Labelled photos from "Semiconductor-particle-defect-detection-and-classification", an image-classification folder in GoldbergLiang/Semiconductor-particle-defect-detection-and-classification. The possible labels are: defect, normal.

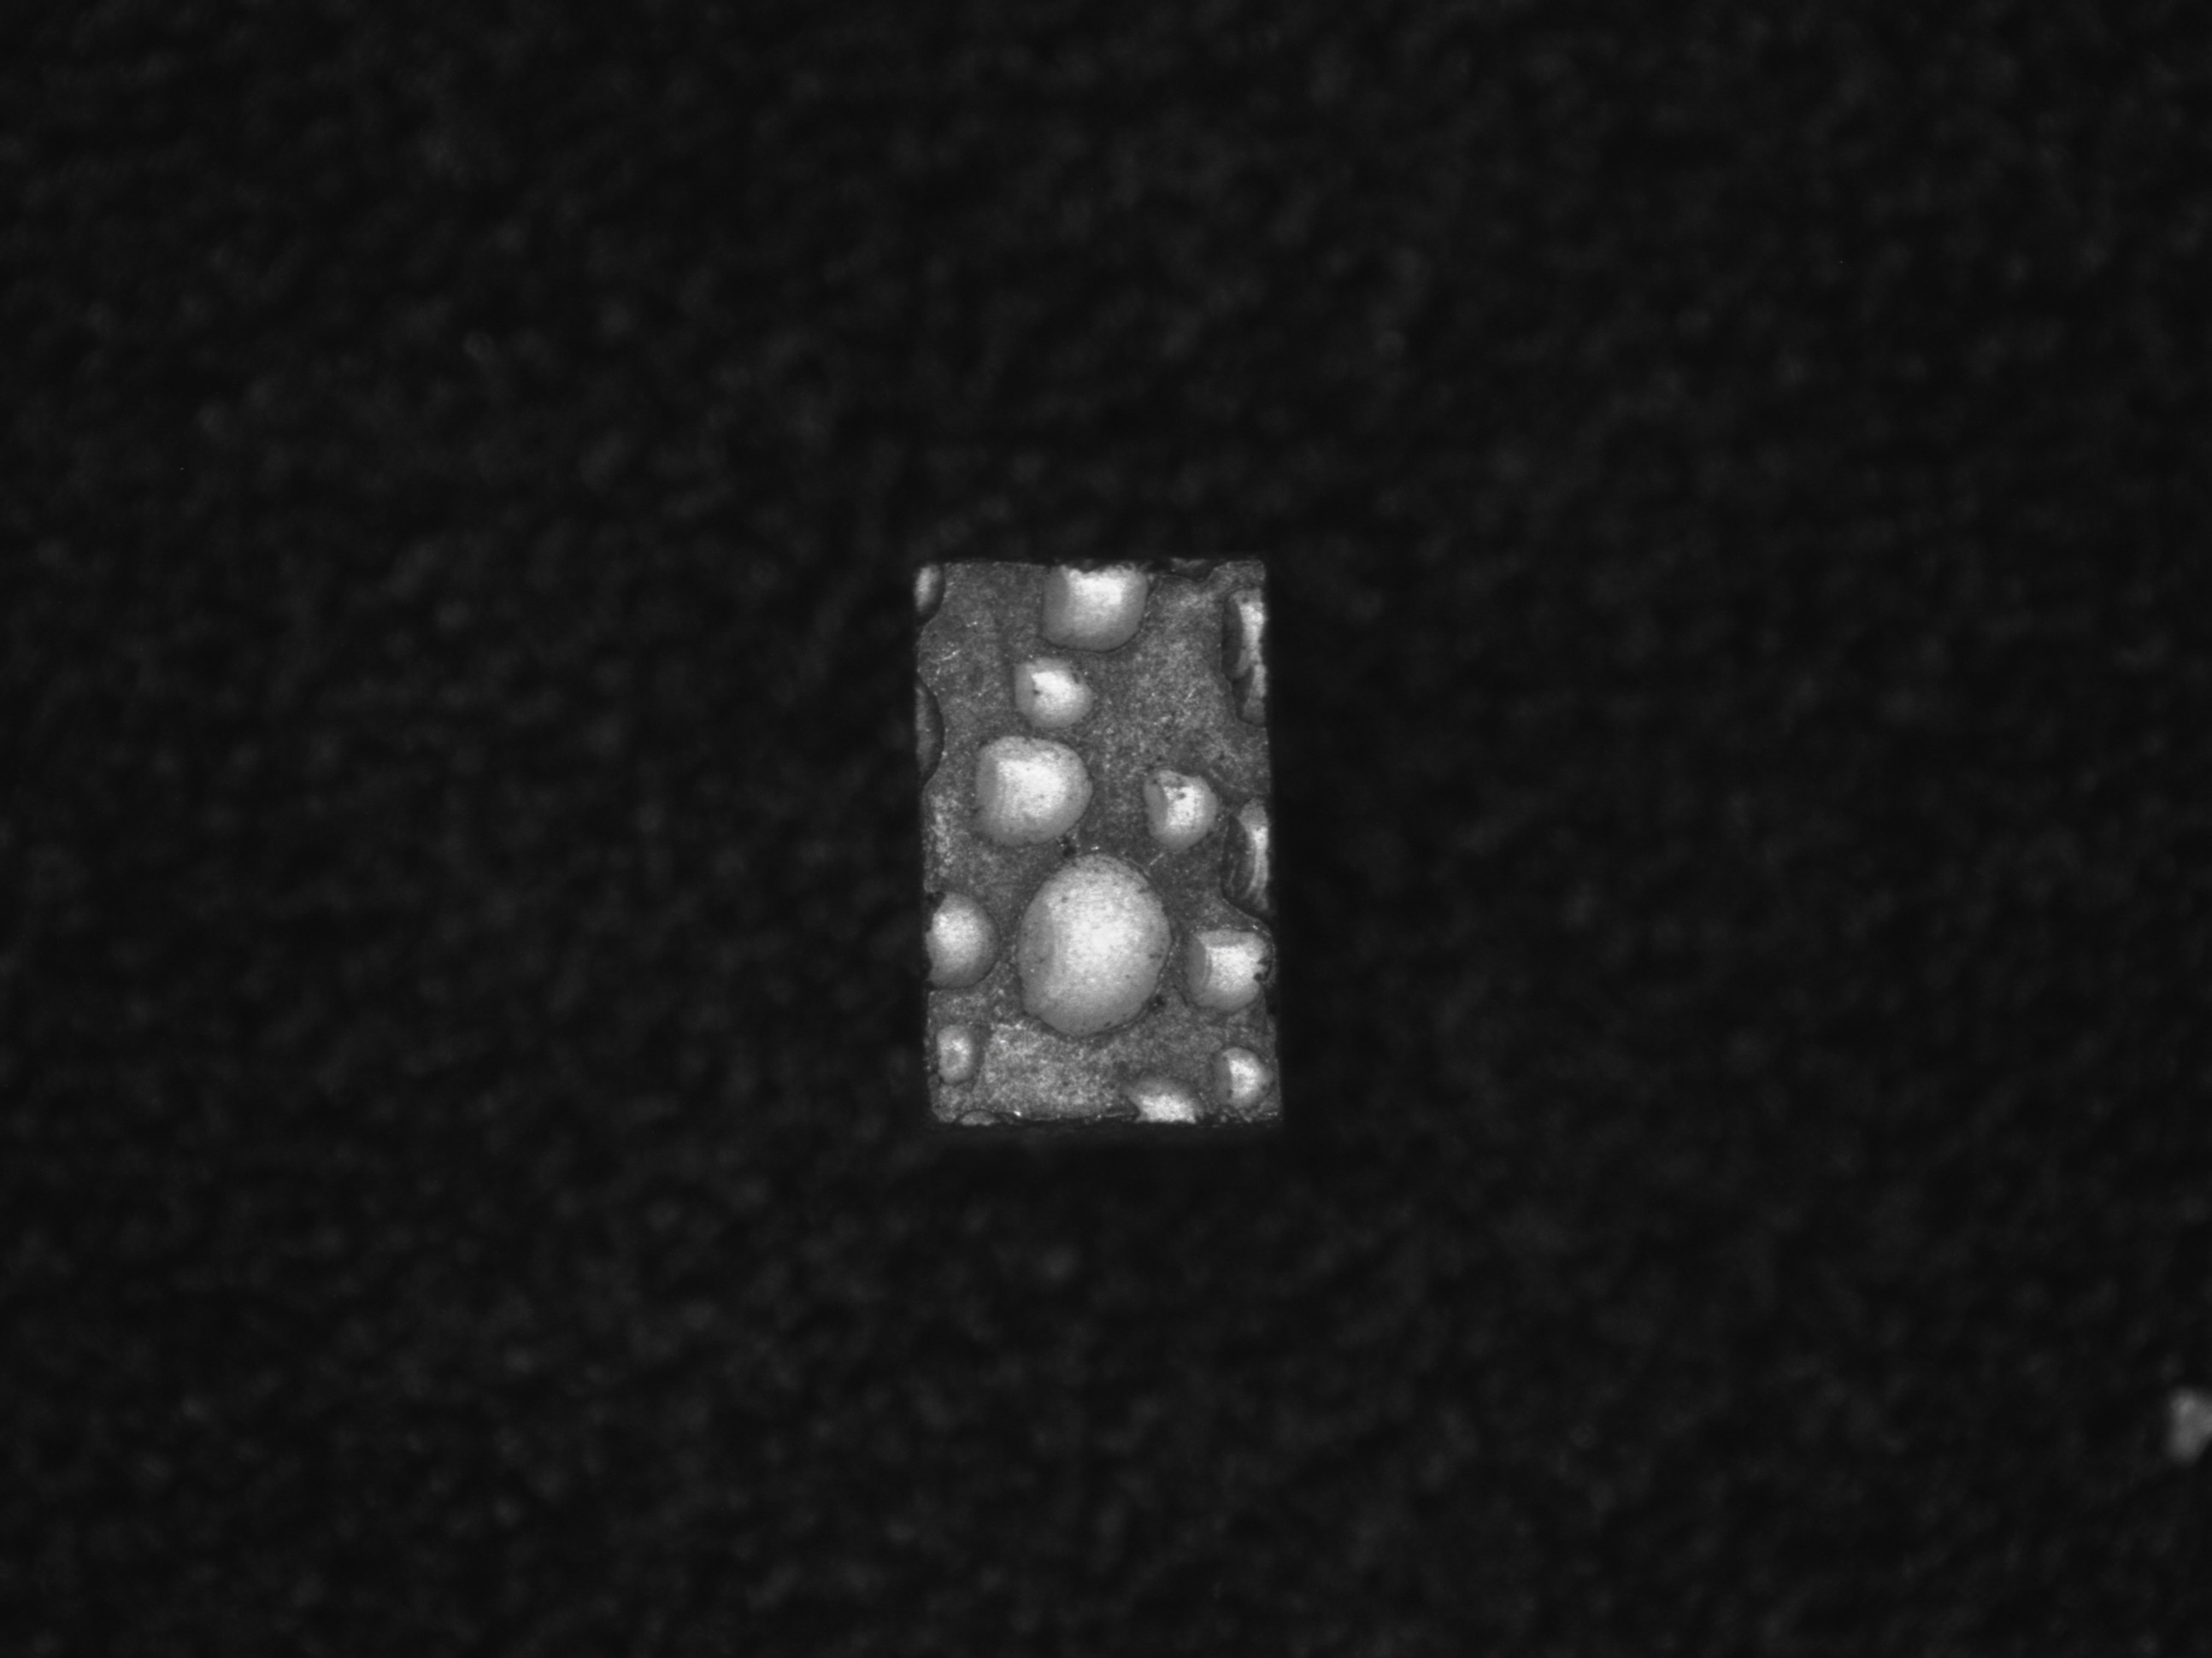
Label: defect

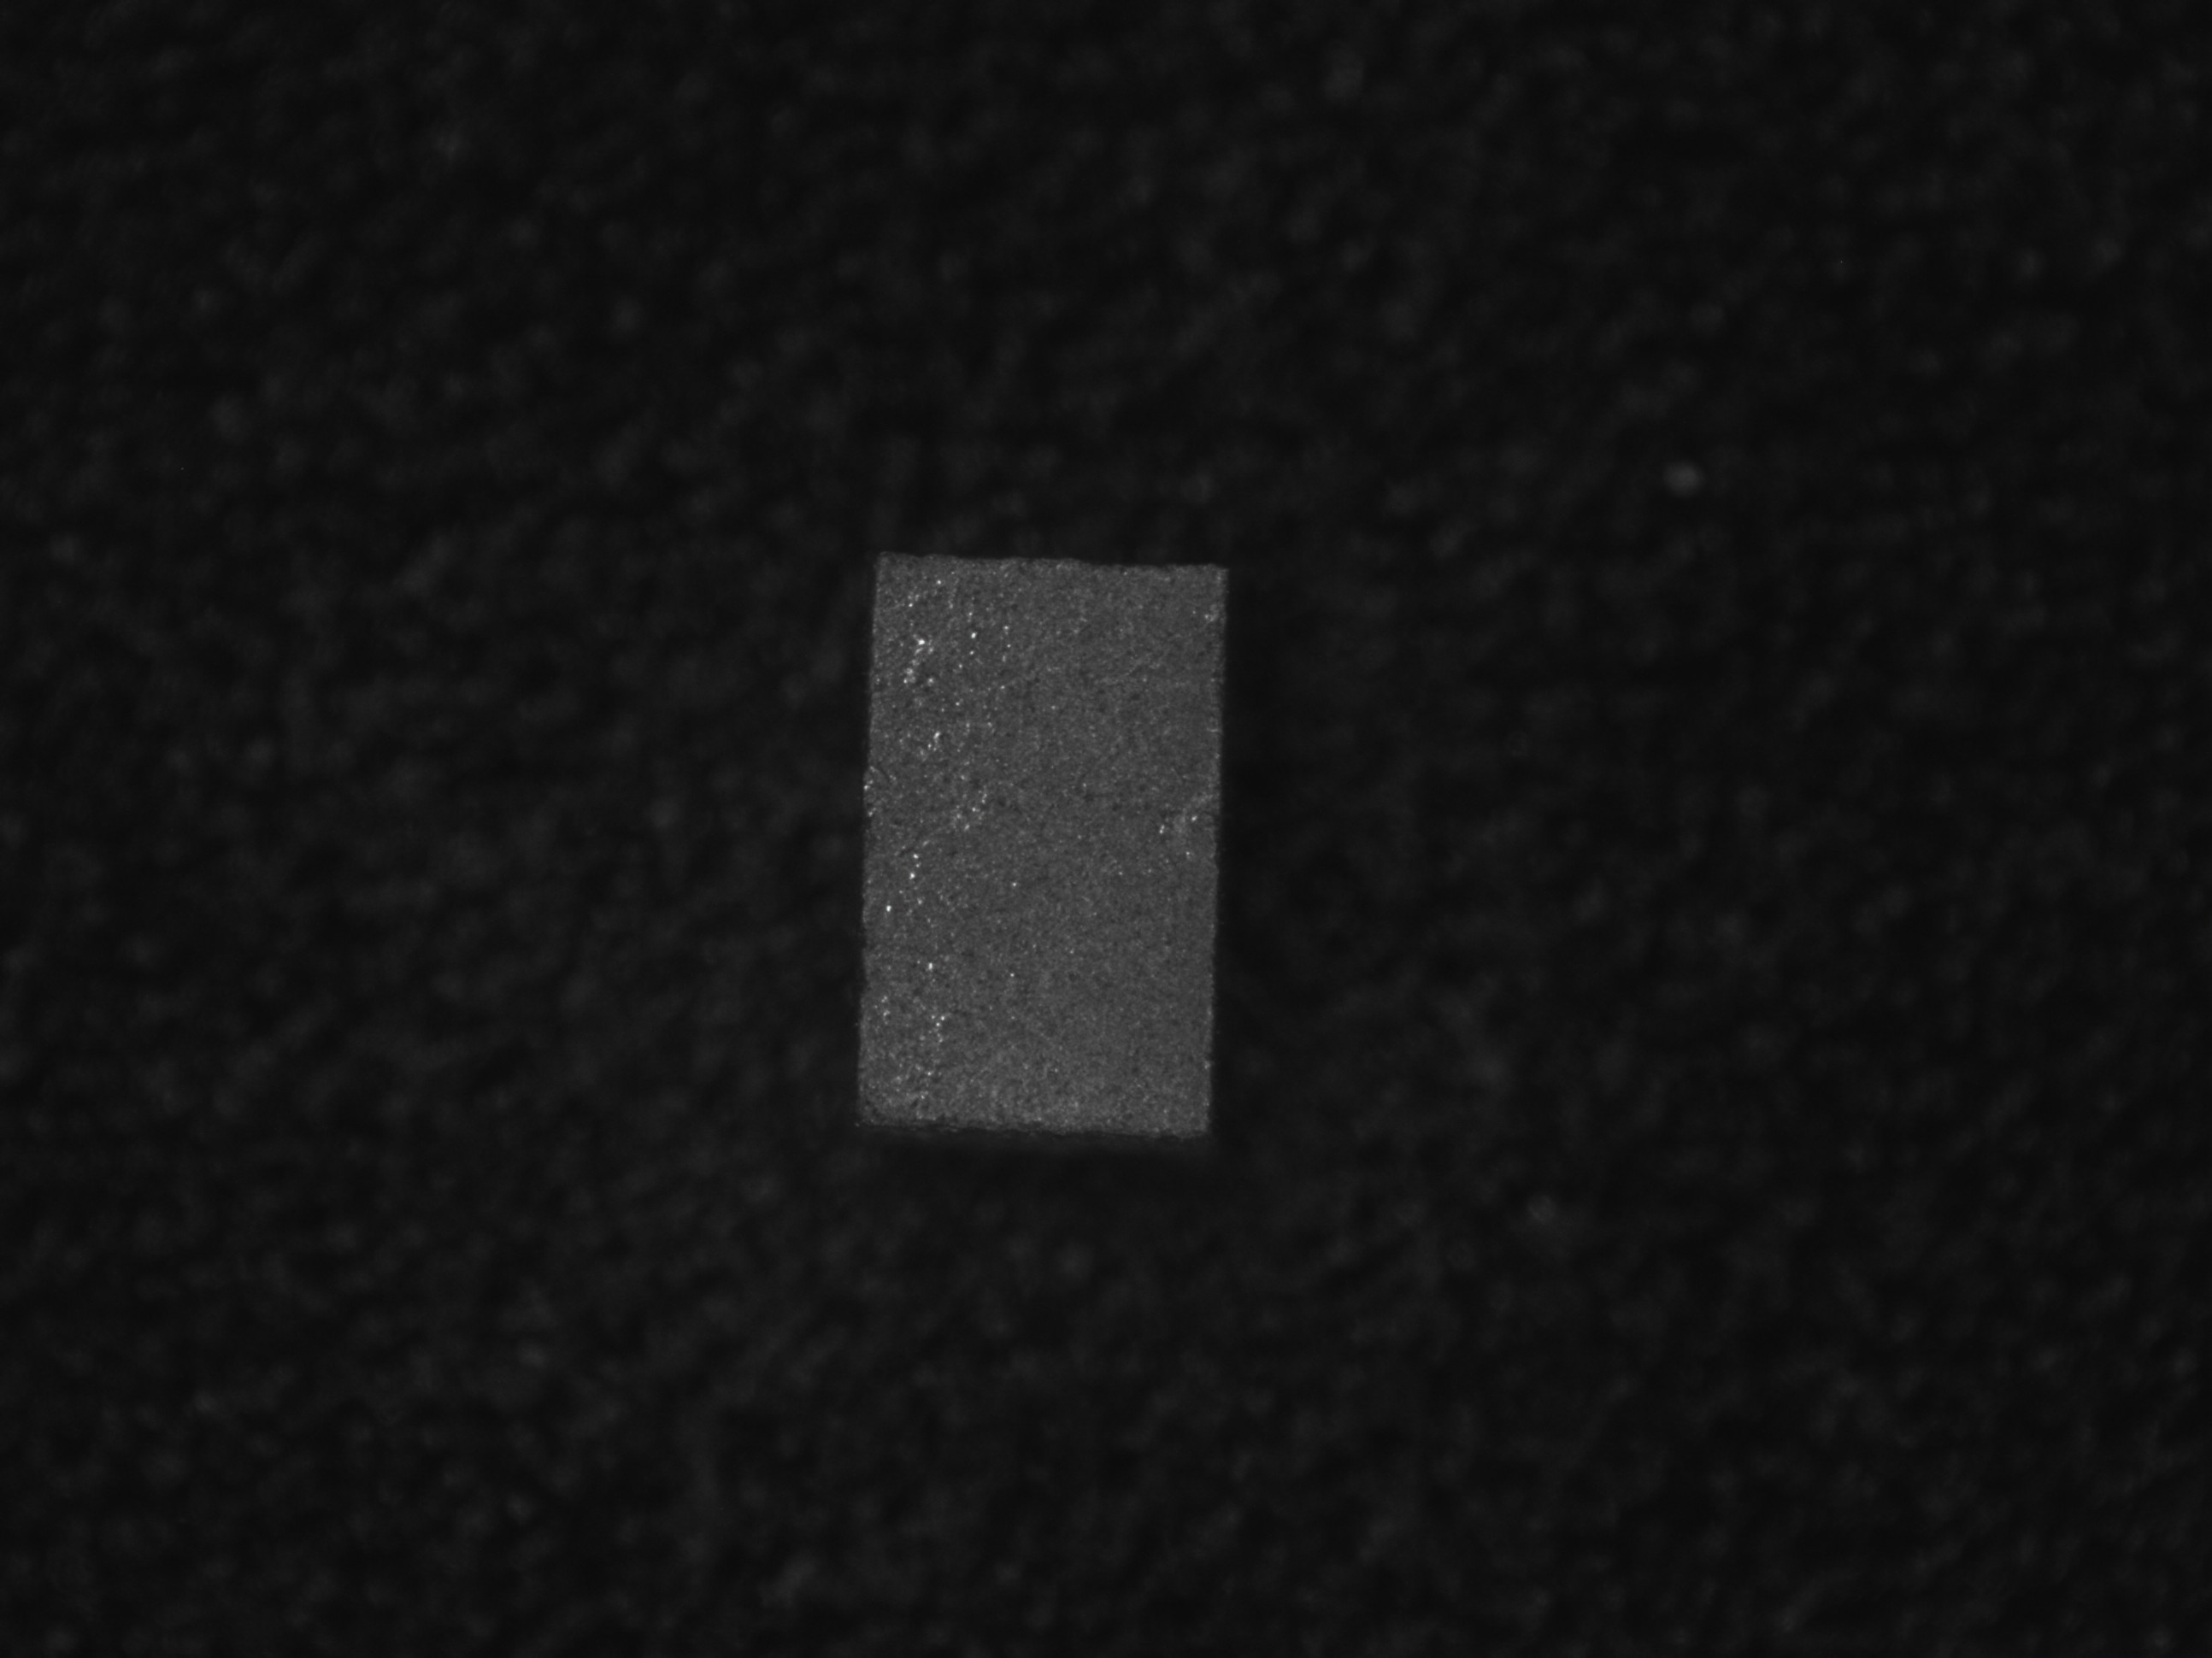
Label: normal

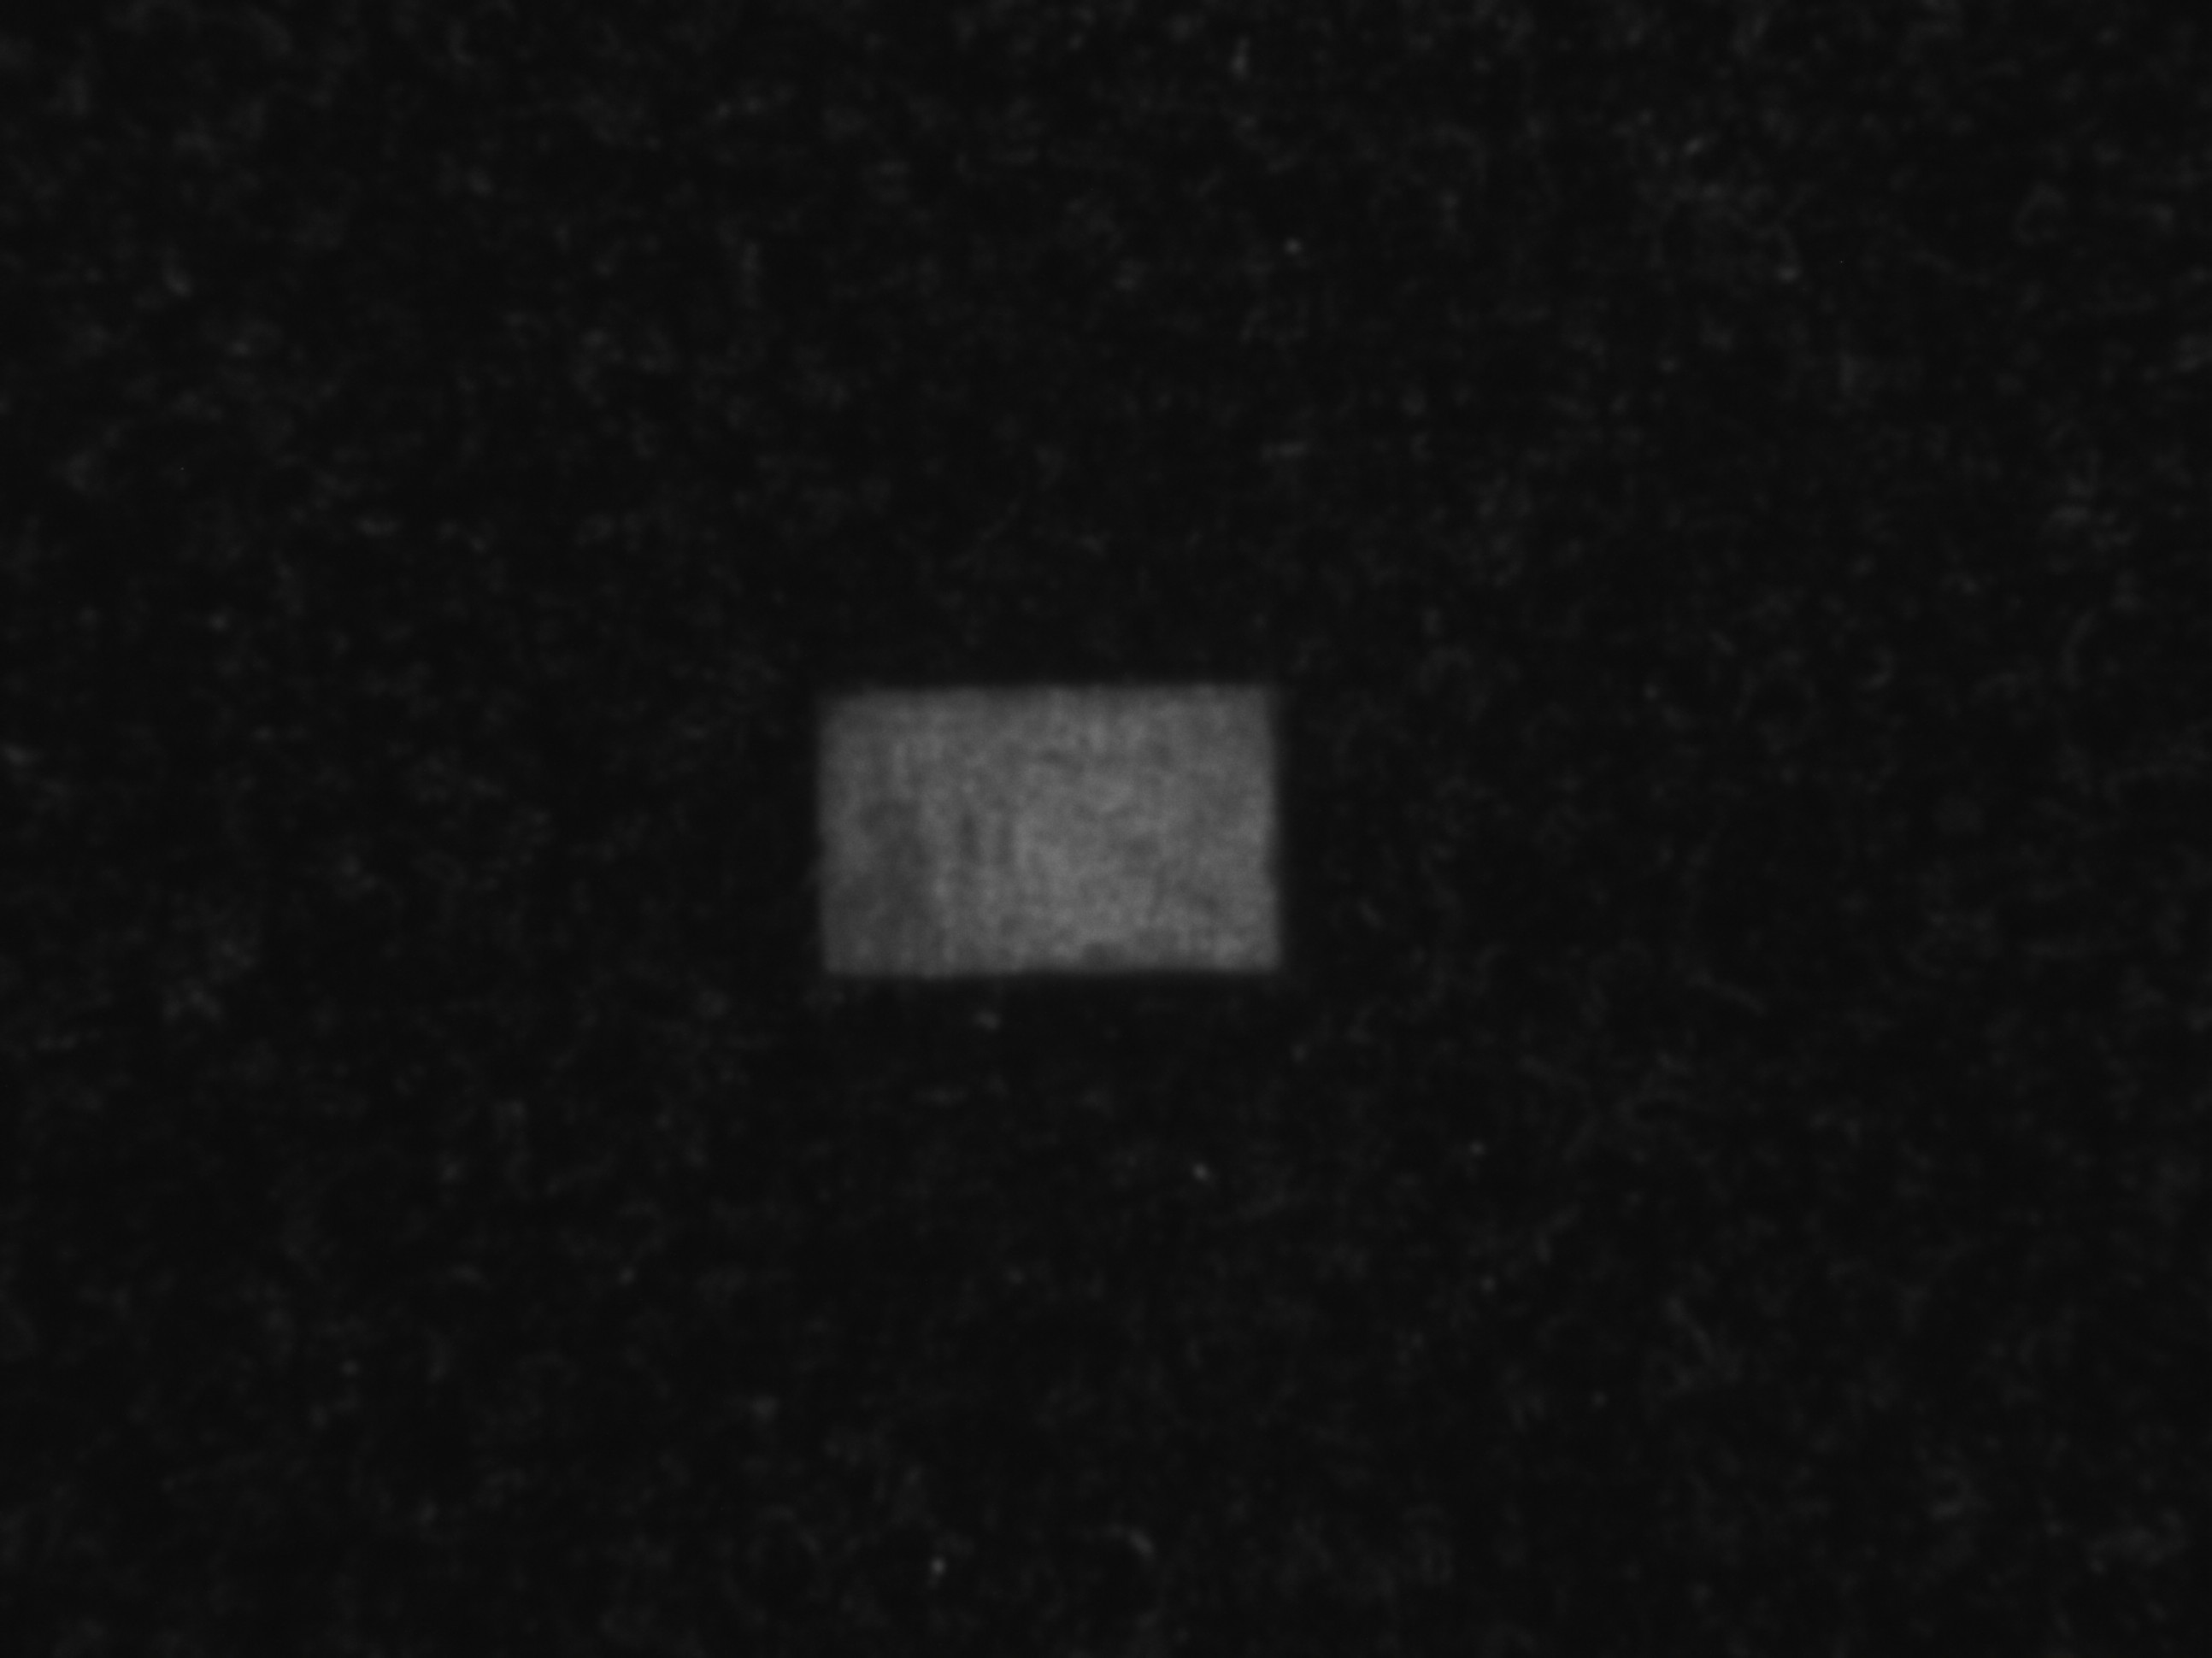
Label: defect

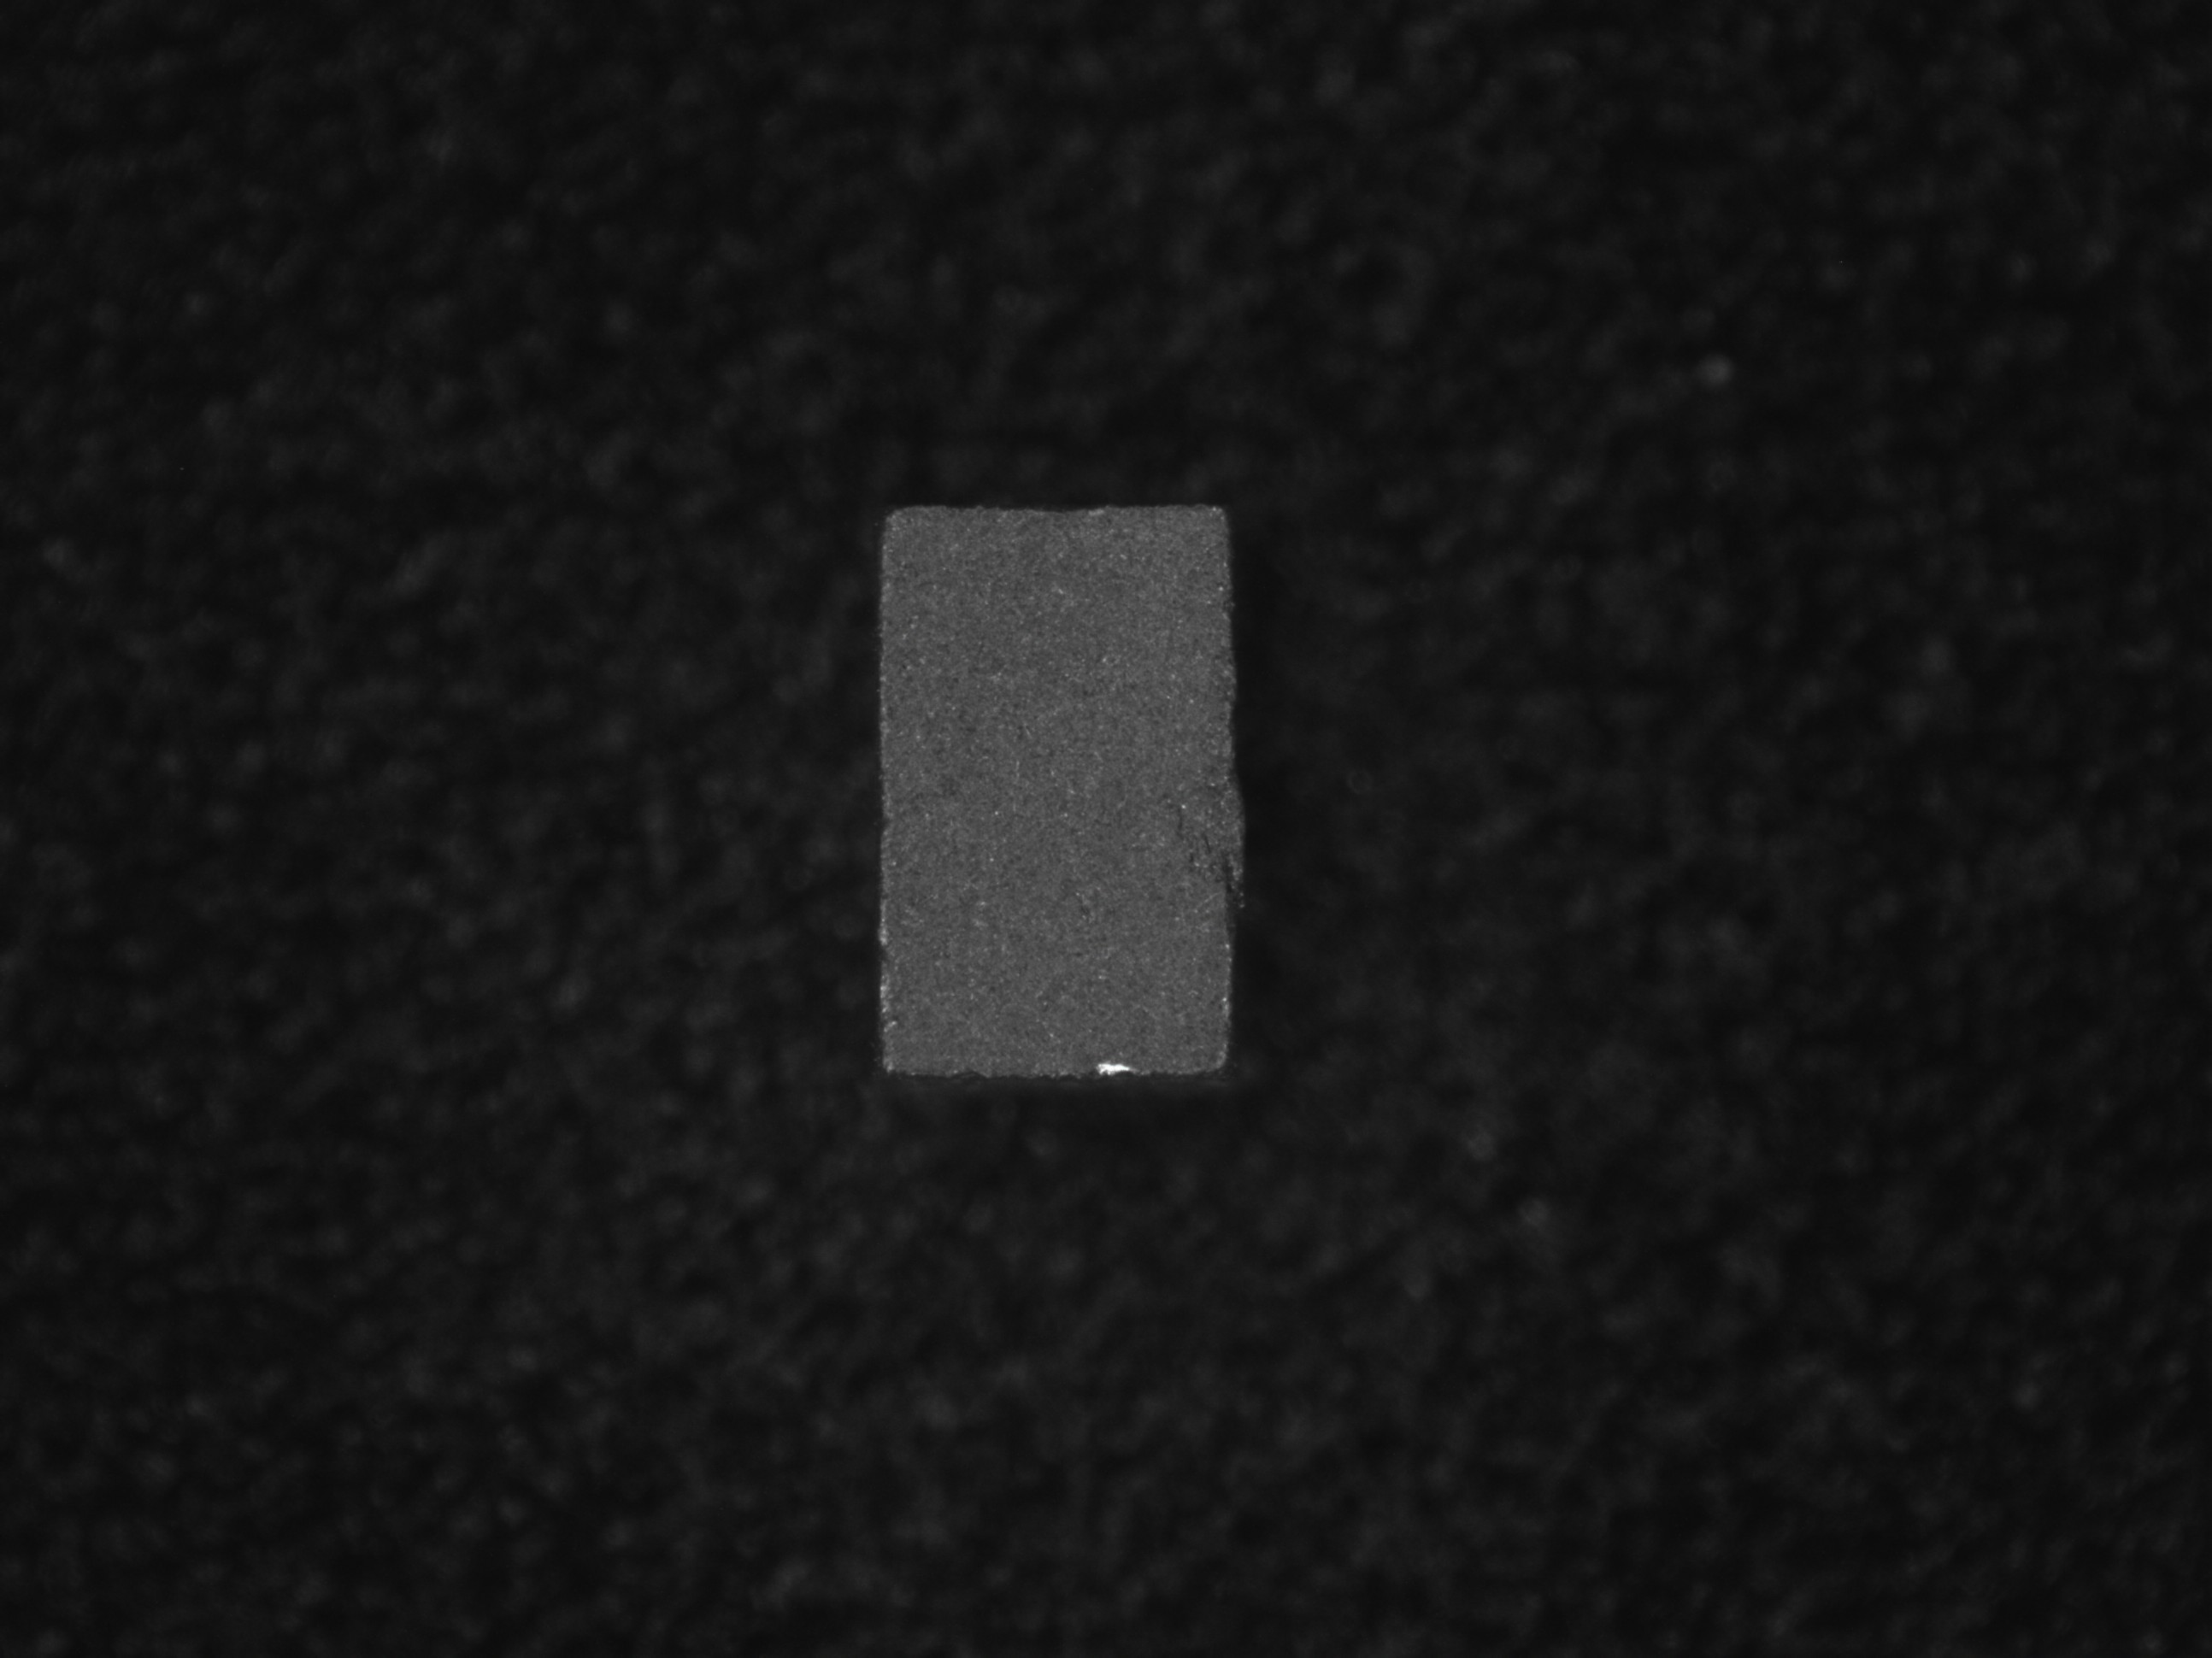
Label: normal
